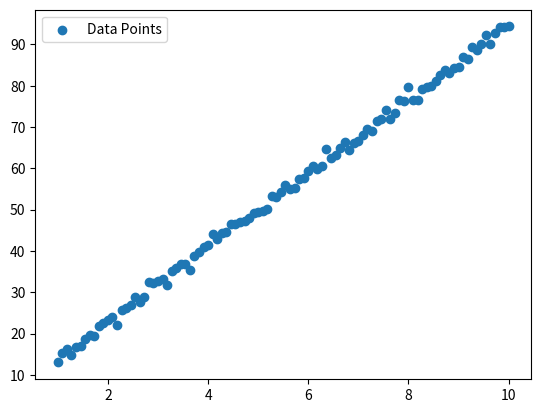
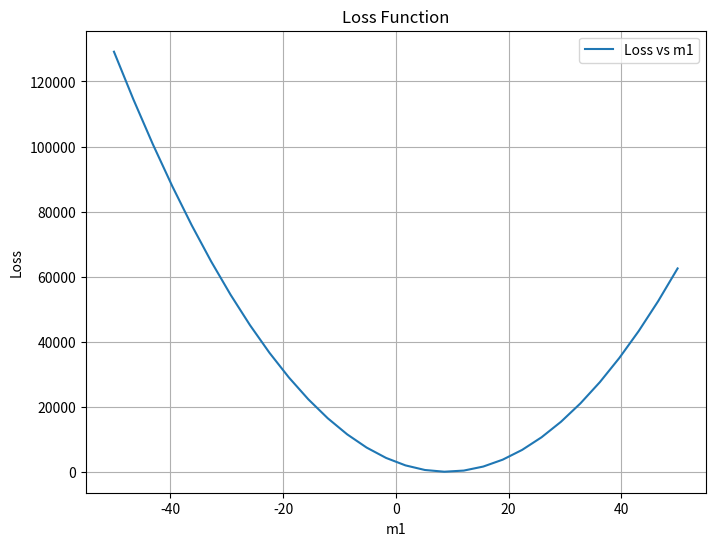
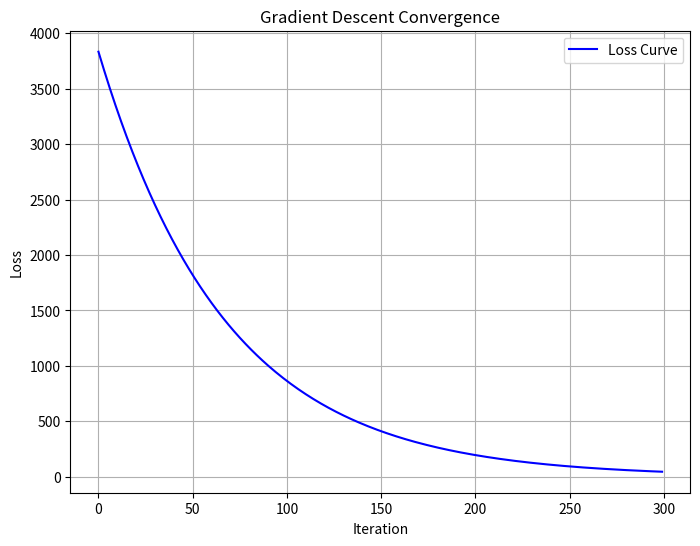

Recreate these plots in Python, in order.
import numpy as np
import matplotlib.pyplot as plt
import time

def generate_data(x,m1,m2):
    """
    Generates a dataset based on a linear function with added noise.

    Args:
        x (numpy.ndarray): The input values.
        m1 (float): The slope of the line.
        m2 (float): The intercept of the line.

    Returns:
        numpy.ndarray: The generated output values with noise.
    """
    noise=np.random.normal(0,1,len(x))
    return m1*x+m2+noise  

def calc_mse(m1,m2,x,y):
    """
    Calculates the Mean Squared Error (MSE) for a given linear model.

    Args:
        m1 (float): The slope of the line.
        m2 (float): The intercept of the line.
        x (numpy.ndarray): The input values.
        y (numpy.ndarray): The actual output values.

    Returns:
        float: The calculated Mean Squared Error (MSE).
    """
    y_pred=m1*x+m2
    return np.mean((y-y_pred)**2)

def linear_search(m1_values,x,y,m2):
    """
    Finds the best slope (m1) using a brute-force linear search method.

    Args:
        m1_values (numpy.ndarray): Array of possible slope values.
        x (numpy.ndarray): The input values.
        y (numpy.ndarray): The actual output values.
        m2 (float): The intercept of the line.

    Returns:
        float: The best slope (m1) value that minimizes the loss.
    """
    loss=list(map(lambda m1: calc_mse(m1,m2,x,y), m1_values))
    best_i=np.argmin(loss)
    return m1_values[best_i]

def gradient_descent(x, y, m, m2, learning_rate, tolerance, prev_loss, loss, m_values, iteration, max_iterations):
    """
    Performs gradient descent optimization recursively to find the optimal slope (m).

    Args:
        x (numpy.ndarray): The input values.
        y (numpy.ndarray): The actual output values.
        m (float): The initial slope value.
        m2 (float): The intercept of the line.
        learning_rate (float): The learning rate for gradient descent.
        tolerance (float): The stopping criteria for convergence.
        prev_loss (float): The previous loss value.
        loss (list): The history of loss values.
        m_values (list): The history of m values.
        iteration (int): The current iteration count.
        max_iterations (int): The maximum number of iterations.

    Returns:
        tuple: (optimal m value, loss history, m value history)
    """
    if iteration>=max_iterations:
        return m,loss,m_values

    y_pred=m*x+m2
    #calculating gradient
    grad=-2*np.mean(x*(y-y_pred))  
    new_m=m-learning_rate * grad
    current_loss=calc_mse(new_m, m2, x, y)

    if iteration==0:
        prev_loss=float('inf')

    #early stopping implementation
    if abs(prev_loss-current_loss)<=tolerance:
        return new_m,loss+[current_loss],m_values+[new_m]

    #recursive function call
    return gradient_descent(
        x,y,new_m,m2,learning_rate,tolerance,current_loss,
        loss+[current_loss],m_values+[new_m],iteration+1,max_iterations
    )

def main():
    """
    Main function to execute the program.
    """
    #data generation
    x=np.linspace(1, 10, 100)
    y=generate_data(x, m1=9, m2=5)

    m1_values=np.linspace(-50, 50, 30)

    # Linear Search
    start=time.time()
    best_m1=linear_search(m1_values, x, y, m2=5)
    end=time.time()
    print(f"Best m1 value from linear search: {best_m1:.5f}")
    print(f"Time taken for Linear Search: {end - start:.5f} seconds")

    # Gradient Descent
    start=time.time()
    m_initial=np.random.randn()
    m,loss,m_values=gradient_descent(x, y, m_initial, 5, 0.0001, 1e-2, float('inf'), [], [], 0, 300)
    end=time.time()
    print(f"Estimated m from Gradient Descent: {m:.5f}")
    print(f"Time taken for Gradient Descent: {end - start:.5f} seconds")

    #plot results
    #plotting the datapoints
    plt.scatter(x, y, label='Data Points')
    plt.legend()
    plt.show()

    #plotting the loss function
    plt.figure(figsize=(8, 6))
    plt.plot(m1_values, [calc_mse(m, 5, x, y) for m in m1_values], label="Loss vs m1")
    plt.xlabel('m1')
    plt.ylabel("Loss")
    plt.title("Loss Function")
    plt.legend()
    plt.grid(True)
    plt.show()

    #plotting gradient descent convergence
    plt.figure(figsize=(8, 6))
    plt.plot(range(len(loss)), loss, linestyle='-', color='b', label="Loss Curve")
    plt.xlabel('Iteration')
    plt.ylabel('Loss')
    plt.title('Gradient Descent Convergence')
    plt.legend()
    plt.grid(True)
    plt.show()

# Run the program
if __name__=="__main__":
    main()
